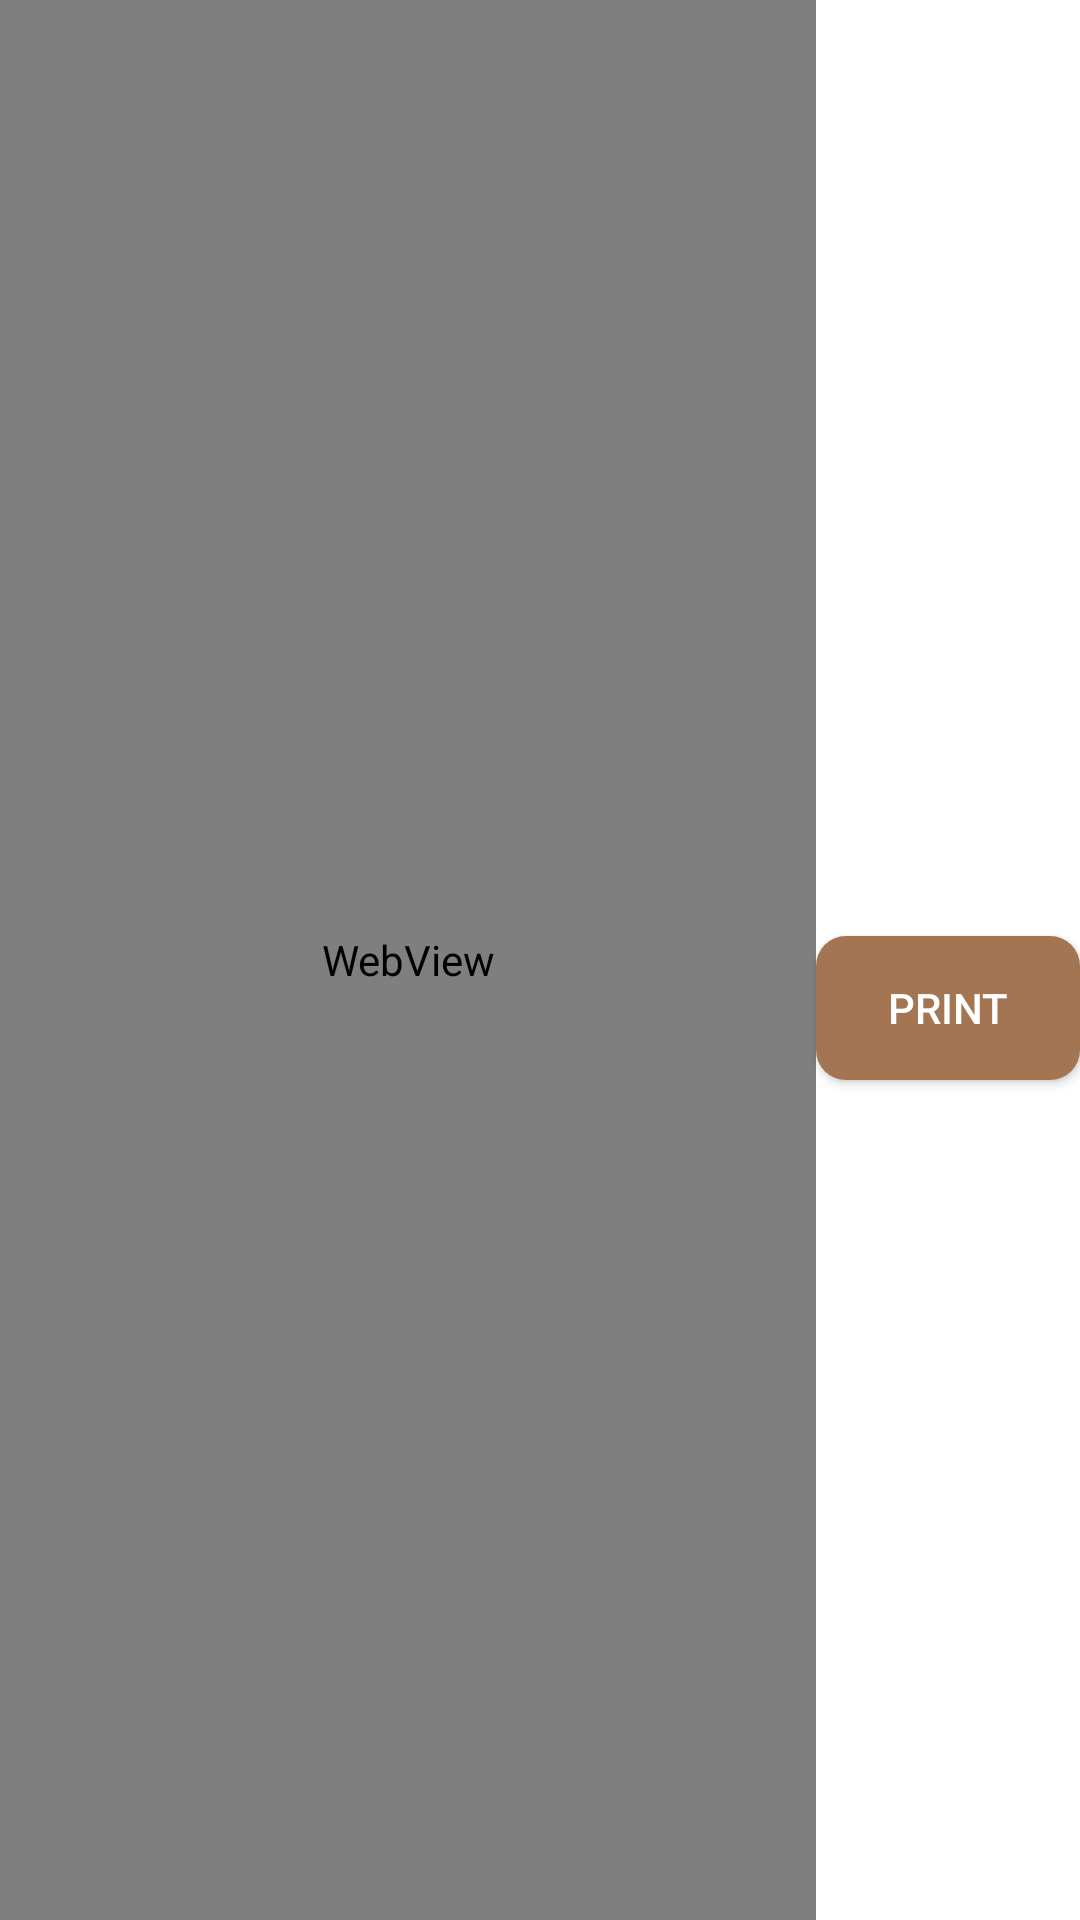

The Android layout XML behind this screen, and the referenced resources:
<!-- AndroidManifest.xml: application theme Theme.MaterialComponents.Light.NoActionBar -->
<!-- res/layout/activity_invoice.xml -->
<?xml version="1.0" encoding="utf-8"?>
<androidx.constraintlayout.widget.ConstraintLayout xmlns:android="http://schemas.android.com/apk/res/android"
    xmlns:app="http://schemas.android.com/apk/res-auto"
    xmlns:tools="http://schemas.android.com/tools"
    android:layout_width="match_parent"
    android:layout_height="match_parent"
    tools:context=".InvoiceActivity">

    <LinearLayout
        android:layout_width="match_parent"
        android:layout_height="match_parent">

        <WebView
            android:id="@+id/webView"
            android:layout_width="332dp"
            android:layout_height="match_parent"
            android:layout_weight="1" />

        <androidx.appcompat.widget.AppCompatButton
            android:id="@+id/buttonPrint"
            android:layout_width="wrap_content"
            android:layout_height="wrap_content"
            android:layout_gravity="center"
            android:background="@drawable/rounded_square"
            android:textColor="@color/white"
            android:layout_marginTop="16dp"
            android:text="Print" />

    </LinearLayout>
</androidx.constraintlayout.widget.ConstraintLayout>
<!-- resources referenced by this layout -->
<resources>
  <color name="white">#FFFFFFFF</color>
  <!-- drawable rounded_square (drawable) -->
  <?xml version="1.0" encoding="utf-8"?>
  <shape xmlns:android="http://schemas.android.com/apk/res/android"
      android:shape="rectangle">
      
      <solid android:color="@color/young_brown"/>
      
      <size
          android:width="10dp"
          android:height="10dp"/>
      
      <corners android:radius="10dp"/>
  </shape>
  <color name="young_brown">#A47553</color>
</resources>
